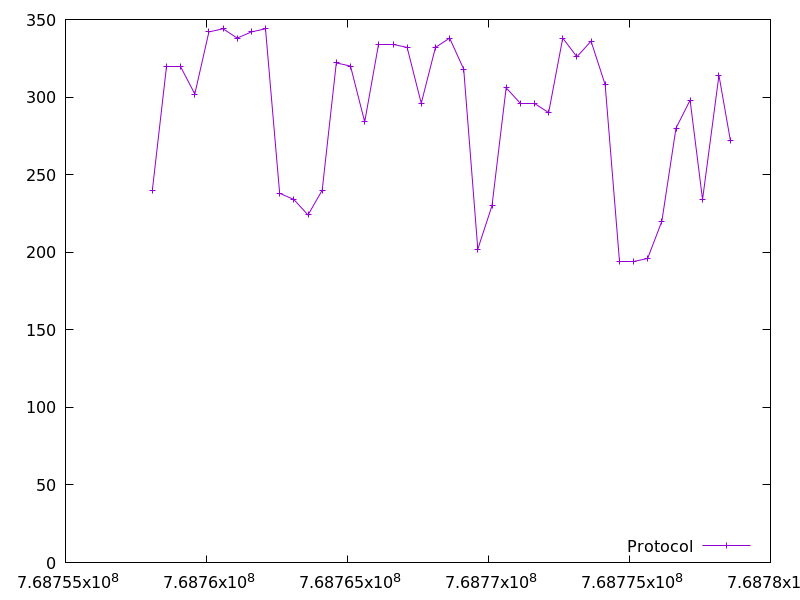

The table this chart was drawn from, first rows:
768758079.52897, 240.0
768758582, 320.0
768759084, 320.0
768759586, 302.0
768760086, 342.0
768760587, 344.0
768761090, 338.0
768761592, 342.0
768762092, 344.0
768762594, 238.0
768763098, 234.0
768763601, 224.0
768764103, 240.0
768764604, 322.0
768765107, 320.0
768765610, 284.0
768766114, 334.0
768766616, 334.0
768767117, 332.0
768767617, 296.0
768768119, 332.0
768768621, 338.0
768769121, 318.0
768769622, 202.0
768770125, 230.0
768770628, 306.0
768771129, 296.0
768771631, 296.0
768772134, 290.0
768772635, 338.0
768773136, 326.0
768773638, 336.0
768774137, 308.0
768774638, 194.0
768775142, 194.0
768775644, 196.0
768776148, 220.0
768776650, 280.0
768777150, 298.0
768777592, 234.0
768778173, 314.0
768778580, 272.0
